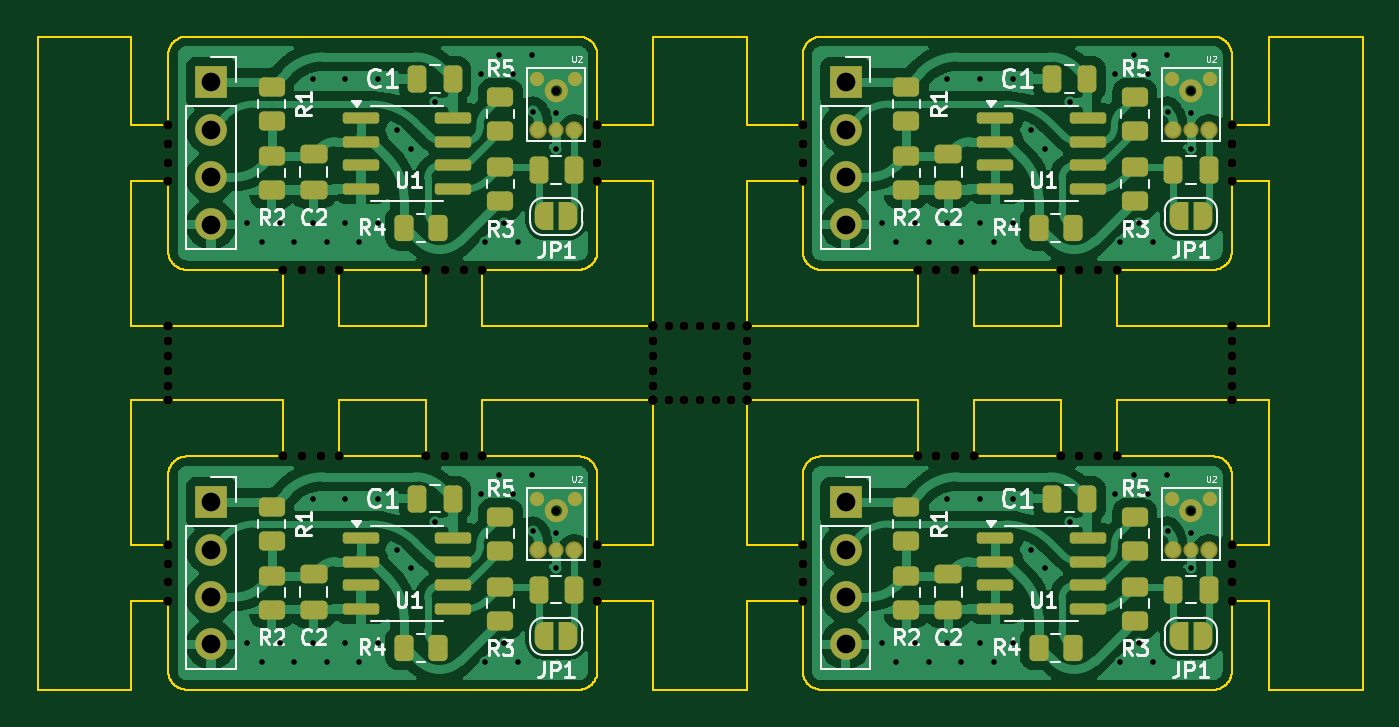
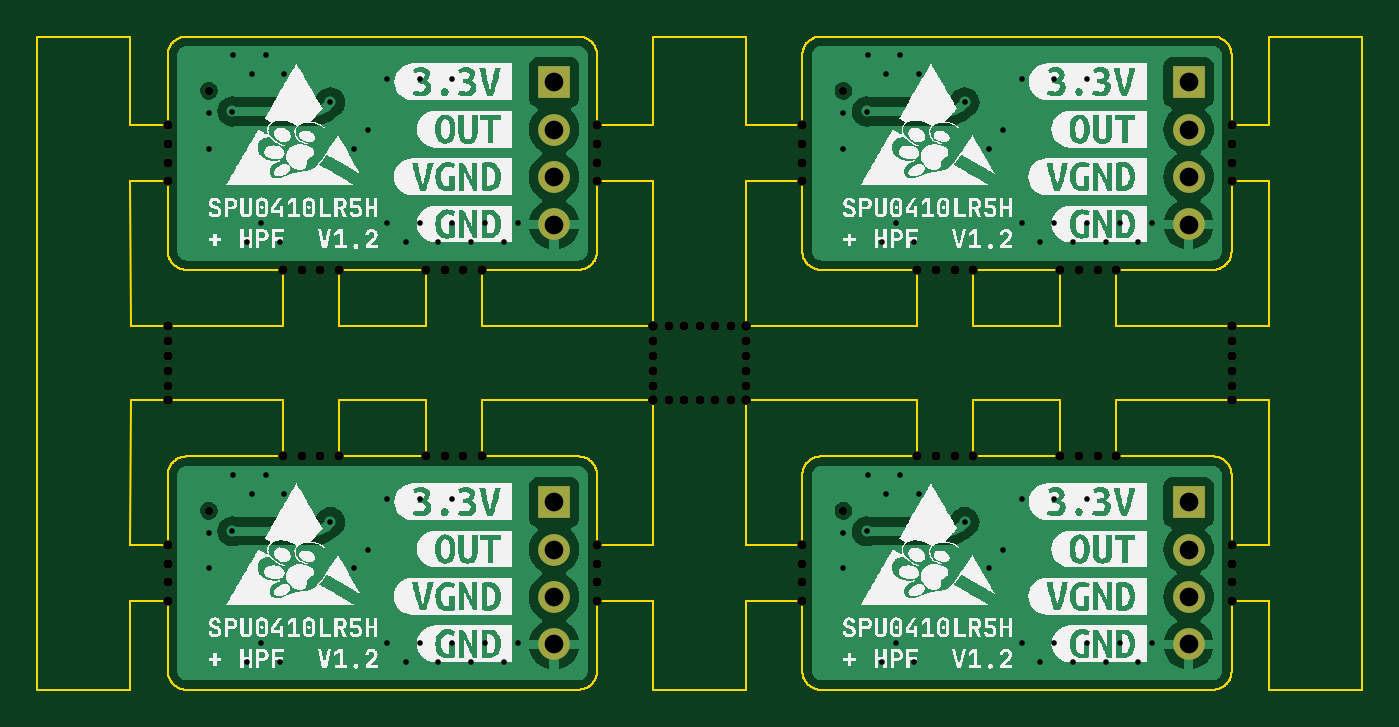
Circuit board: 11 layer files. Board 71.0 x 35.0 mm.
- bottom_copper: SPU0410LR5H_panel-B_Cu.gbr (44767 bytes)
- bottom_mask: SPU0410LR5H_panel-B_Mask.gbr (6666 bytes)
- paste: SPU0410LR5H_panel-B_Paste.gbr (504 bytes)
- bottom_silk: SPU0410LR5H_panel-B_Silkscreen.gbr (225394 bytes)
- outline: SPU0410LR5H_panel-Edge_Cuts.gbr (29362 bytes)
- top_copper: SPU0410LR5H_panel-F_Cu.gbr (127808 bytes)
- top_mask: SPU0410LR5H_panel-F_Mask.gbr (13650 bytes)
- paste: SPU0410LR5H_panel-F_Paste.gbr (57366 bytes)
- top_silk: SPU0410LR5H_panel-F_Silkscreen.gbr (48890 bytes)
- drill: SPU0410LR5H_panel-NPTH.drl (2125 bytes)
- drill: SPU0410LR5H_panel-PTH.drl (2265 bytes)

=== bottom_copper: SPU0410LR5H_panel-B_Cu.gbr (44767 bytes, source omitted) ===
=== bottom_mask: SPU0410LR5H_panel-B_Mask.gbr (6666 bytes, source omitted) ===
=== paste: SPU0410LR5H_panel-B_Paste.gbr ===
%TF.GenerationSoftware,KiCad,Pcbnew,8.0.8-8.0.8-0~ubuntu24.04.1*%
%TF.CreationDate,2025-02-18T11:40:40+01:00*%
%TF.ProjectId,SPU0410LR5H_panel,53505530-3431-4304-9c52-35485f70616e,rev?*%
%TF.SameCoordinates,Original*%
%TF.FileFunction,Paste,Bot*%
%TF.FilePolarity,Positive*%
%FSLAX46Y46*%
G04 Gerber Fmt 4.6, Leading zero omitted, Abs format (unit mm)*
G04 Created by KiCad (PCBNEW 8.0.8-8.0.8-0~ubuntu24.04.1) date 2025-02-18 11:40:40*
%MOMM*%
%LPD*%
G01*
G04 APERTURE LIST*
G04 APERTURE END LIST*
M02*

=== bottom_silk: SPU0410LR5H_panel-B_Silkscreen.gbr (225394 bytes, source omitted) ===
=== outline: SPU0410LR5H_panel-Edge_Cuts.gbr (29362 bytes, source omitted) ===
=== top_copper: SPU0410LR5H_panel-F_Cu.gbr (127808 bytes, source omitted) ===
=== top_mask: SPU0410LR5H_panel-F_Mask.gbr (13650 bytes, source omitted) ===
=== paste: SPU0410LR5H_panel-F_Paste.gbr (57366 bytes, source omitted) ===
=== top_silk: SPU0410LR5H_panel-F_Silkscreen.gbr (48890 bytes, source omitted) ===
=== drill: SPU0410LR5H_panel-NPTH.drl ===
M48
; DRILL file {KiCad 8.0.8-8.0.8-0~ubuntu24.04.1} date 2025-02-18T11:40:42+0100
; FORMAT={-:-/ absolute / inch / decimal}
; #@! TF.CreationDate,2025-02-18T11:40:42+01:00
; #@! TF.GenerationSoftware,Kicad,Pcbnew,8.0.8-8.0.8-0~ubuntu24.04.1
; #@! TF.FileFunction,NonPlated,1,2,NPTH
FMAT,2
INCH
; #@! TA.AperFunction,NonPlated,NPTH,ComponentDrill
T1C0.0177
; #@! TA.AperFunction,NonPlated,NPTH,ComponentDrill
T2C0.0197
%
G90
G05
T1
X3.8307Y-0.9018
X3.8307Y-1.7876
X5.1693Y-0.9018
X5.1693Y-1.7876
T2
X3.0118Y-1.3977
X3.0118Y-1.4292
X3.0118Y-1.4606
X3.0118Y-1.4921
X3.0118Y-1.5236
X3.0118Y-1.5551
X3.0118Y-0.9744
X3.0118Y-1.0138
X3.0118Y-1.8602
X3.0118Y-1.8996
X3.0118Y-1.0531
X3.0118Y-1.0925
X3.0118Y-1.939
X3.0118Y-1.9783
X3.2546Y-1.2795
X3.2546Y-1.6732
X3.294Y-1.2795
X3.294Y-1.6732
X3.3333Y-1.2795
X3.3333Y-1.6732
X3.3727Y-1.2795
X3.3727Y-1.6732
X3.5564Y-1.2795
X3.5564Y-1.6732
X3.5958Y-1.2795
X3.5958Y-1.6732
X3.6352Y-1.2795
X3.6352Y-1.6732
X3.6745Y-1.2795
X3.6745Y-1.6732
X3.9173Y-1.0531
X3.9173Y-1.0925
X3.9173Y-1.939
X3.9173Y-1.9783
X3.9173Y-0.9744
X3.9173Y-1.0138
X3.9173Y-1.8602
X3.9173Y-1.8996
X4.0354Y-1.3977
X4.0354Y-1.3977
X4.0354Y-1.4292
X4.0354Y-1.4606
X4.0354Y-1.4921
X4.0354Y-1.5236
X4.0354Y-1.5551
X4.0354Y-1.5551
X4.0682Y-1.3977
X4.0682Y-1.5551
X4.101Y-1.3977
X4.101Y-1.5551
X4.1339Y-1.3977
X4.1339Y-1.5551
X4.1667Y-1.3977
X4.1667Y-1.5551
X4.1995Y-1.3977
X4.1995Y-1.5551
X4.2323Y-1.3977
X4.2323Y-1.3977
X4.2323Y-1.4292
X4.2323Y-1.4606
X4.2323Y-1.4921
X4.2323Y-1.5236
X4.2323Y-1.5551
X4.2323Y-1.5551
X4.3504Y-0.9744
X4.3504Y-1.0138
X4.3504Y-1.8602
X4.3504Y-1.8996
X4.3504Y-1.0531
X4.3504Y-1.0925
X4.3504Y-1.939
X4.3504Y-1.9783
X4.5932Y-1.2795
X4.5932Y-1.6732
X4.6325Y-1.2795
X4.6325Y-1.6732
X4.6719Y-1.2795
X4.6719Y-1.6732
X4.7113Y-1.2795
X4.7113Y-1.6732
X4.895Y-1.2795
X4.895Y-1.6732
X4.9344Y-1.2795
X4.9344Y-1.6732
X4.9738Y-1.2795
X4.9738Y-1.6732
X5.0131Y-1.2795
X5.0131Y-1.6732
X5.2559Y-1.0531
X5.2559Y-1.0925
X5.2559Y-1.939
X5.2559Y-1.9783
X5.2559Y-0.9744
X5.2559Y-1.0138
X5.2559Y-1.3977
X5.2559Y-1.4292
X5.2559Y-1.4606
X5.2559Y-1.4921
X5.2559Y-1.5236
X5.2559Y-1.5551
X5.2559Y-1.8602
X5.2559Y-1.8996
M30

=== drill: SPU0410LR5H_panel-PTH.drl ===
M48
; DRILL file {KiCad 8.0.8-8.0.8-0~ubuntu24.04.1} date 2025-02-18T11:40:42+0100
; FORMAT={-:-/ absolute / inch / decimal}
; #@! TF.CreationDate,2025-02-18T11:40:42+01:00
; #@! TF.GenerationSoftware,Kicad,Pcbnew,8.0.8-8.0.8-0~ubuntu24.04.1
; #@! TF.FileFunction,Plated,1,2,PTH
FMAT,2
INCH
; #@! TA.AperFunction,Plated,PTH,ViaDrill
T1C0.0118
; #@! TA.AperFunction,Plated,PTH,ComponentDrill
T2C0.0394
%
G90
G05
T1
X3.1791Y-1.1811
X3.1791Y-2.0669
X3.2087Y-1.2205
X3.2087Y-2.1063
X3.248Y-1.1811
X3.248Y-2.0669
X3.2776Y-1.2205
X3.2776Y-2.1063
X3.3169Y-0.8766
X3.3169Y-1.1811
X3.3169Y-1.7624
X3.3169Y-2.0669
X3.3465Y-1.2205
X3.3465Y-2.1063
X3.3858Y-0.8766
X3.3858Y-1.1811
X3.3858Y-1.7624
X3.3858Y-2.0669
X3.4154Y-1.2205
X3.4154Y-2.1063
X3.4547Y-0.8766
X3.4547Y-1.1811
X3.4547Y-1.7624
X3.4547Y-2.0669
X3.4941Y-0.9843
X3.4941Y-1.8701
X3.5236Y-1.0236
X3.5236Y-1.9094
X3.5748Y-0.9258
X3.5748Y-1.8116
X3.6713Y-0.8661
X3.6713Y-1.752
X3.6811Y-1.2205
X3.6811Y-2.1063
X3.7106Y-0.8268
X3.7106Y-1.7126
X3.7205Y-1.1811
X3.7205Y-2.0669
X3.7402Y-0.8661
X3.7402Y-1.752
X3.75Y-1.2205
X3.75Y-2.1063
X3.7795Y-0.8268
X3.7795Y-1.7126
X3.7815Y-0.9455
X3.7815Y-1.8313
X3.8307Y-0.9492
X3.8307Y-1.0236
X3.8307Y-1.8351
X3.8307Y-1.9094
X4.5177Y-1.1811
X4.5177Y-2.0669
X4.5472Y-1.2205
X4.5472Y-2.1063
X4.5866Y-1.1811
X4.5866Y-2.0669
X4.6161Y-1.2205
X4.6161Y-2.1063
X4.6555Y-0.8766
X4.6555Y-1.1811
X4.6555Y-1.7624
X4.6555Y-2.0669
X4.685Y-1.2205
X4.685Y-2.1063
X4.7244Y-0.8766
X4.7244Y-1.1811
X4.7244Y-1.7624
X4.7244Y-2.0669
X4.7539Y-1.2205
X4.7539Y-2.1063
X4.7933Y-0.8766
X4.7933Y-1.1811
X4.7933Y-1.7624
X4.7933Y-2.0669
X4.8327Y-0.9843
X4.8327Y-1.8701
X4.8622Y-1.0236
X4.8622Y-1.9094
X4.9134Y-0.9258
X4.9134Y-1.8116
X5.0098Y-0.8661
X5.0098Y-1.752
X5.0197Y-1.2205
X5.0197Y-2.1063
X5.0492Y-0.8268
X5.0492Y-1.7126
X5.0591Y-1.1811
X5.0591Y-2.0669
X5.0787Y-0.8661
X5.0787Y-1.752
X5.0886Y-1.2205
X5.0886Y-2.1063
X5.1181Y-0.8268
X5.1181Y-1.7126
X5.1201Y-0.9455
X5.1201Y-1.8313
X5.1693Y-0.9492
X5.1693Y-1.0236
X5.1693Y-1.8351
X5.1693Y-1.9094
T2
X3.1024Y-0.8839
X3.1024Y-0.9839
X3.1024Y-1.0839
X3.1024Y-1.1839
X3.1024Y-1.7697
X3.1024Y-1.8697
X3.1024Y-1.9697
X3.1024Y-2.0697
X4.4409Y-0.8839
X4.4409Y-0.9839
X4.4409Y-1.0839
X4.4409Y-1.1839
X4.4409Y-1.7697
X4.4409Y-1.8697
X4.4409Y-1.9697
X4.4409Y-2.0697
M30

